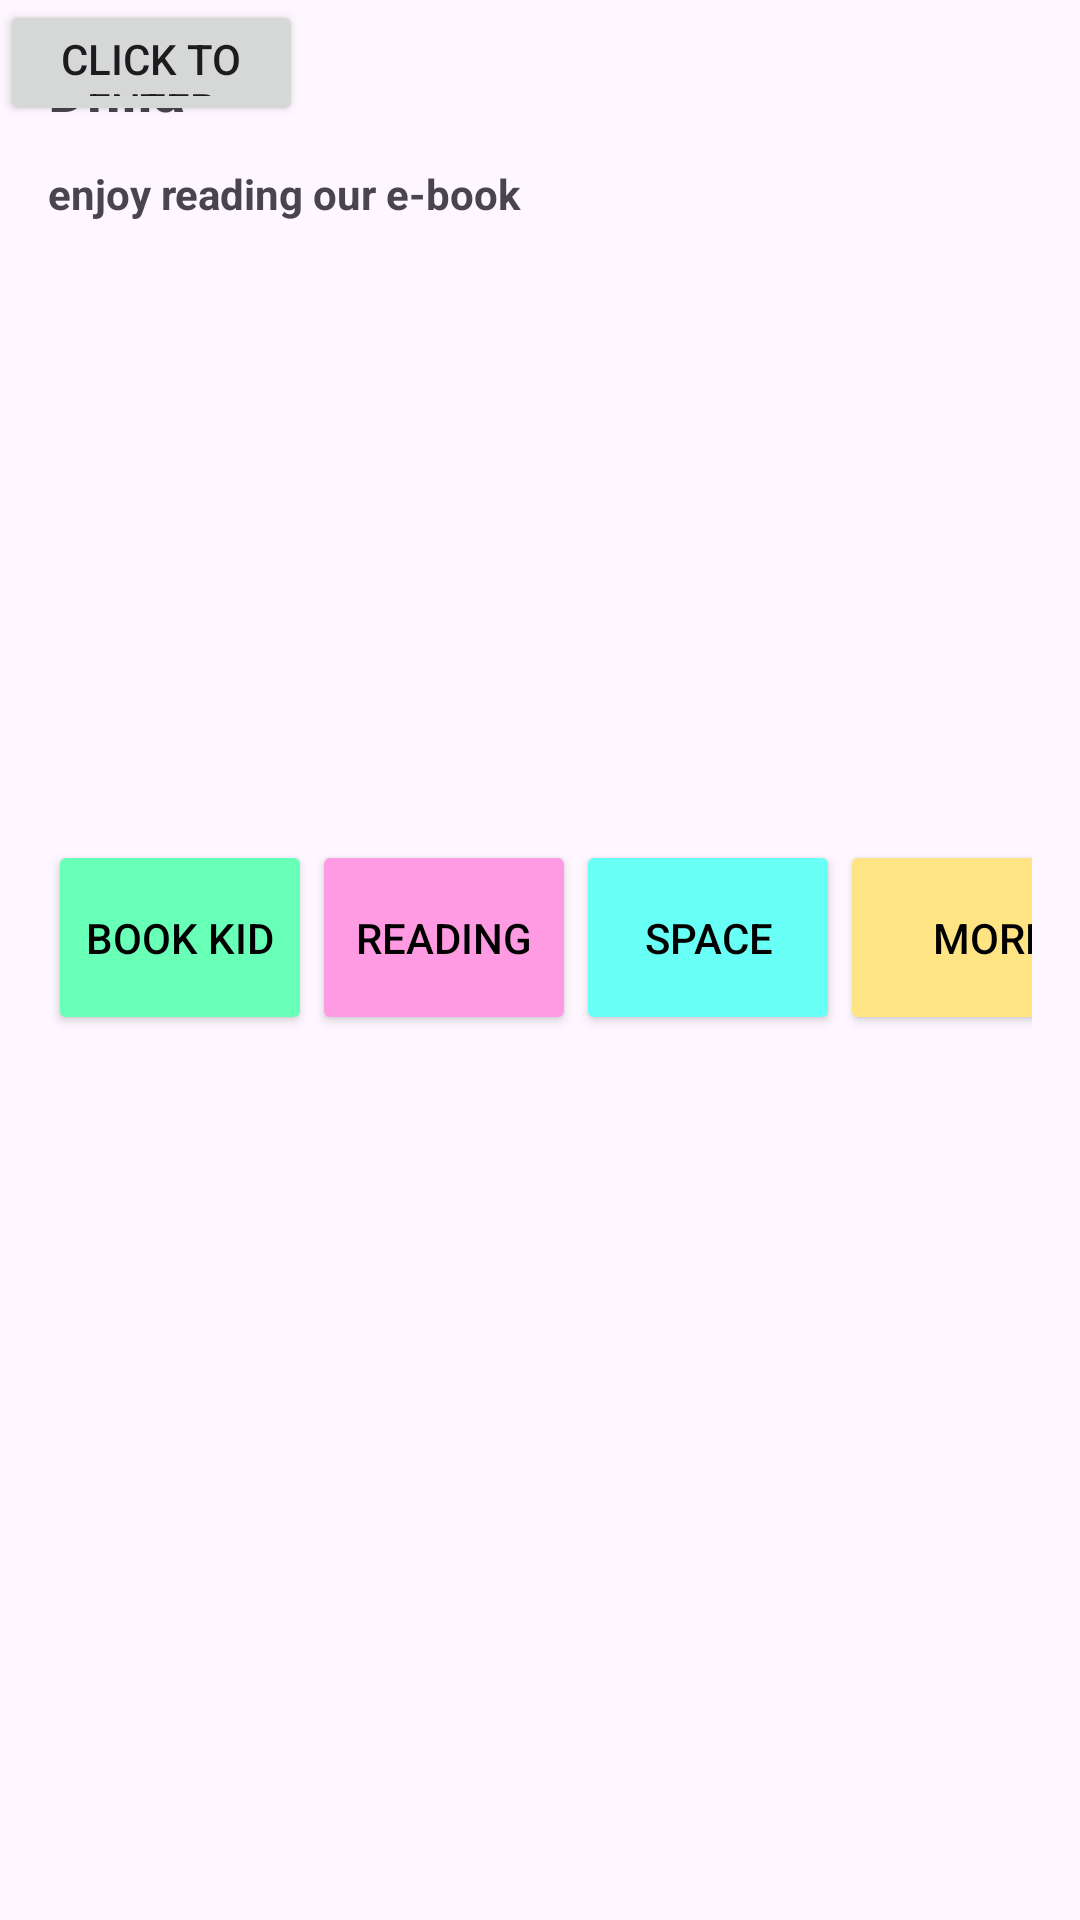

Reconstruct the res/layout file that produces this screen, plus the resources it refers to.
<!-- AndroidManifest.xml: application theme Theme.ProjectBP2652 -->
<!-- res/layout/activity_home.xml -->
<?xml version="1.0" encoding="utf-8"?>
<androidx.constraintlayout.widget.ConstraintLayout xmlns:android="http://schemas.android.com/apk/res/android"
    xmlns:app="http://schemas.android.com/apk/res-auto"
    xmlns:tools="http://schemas.android.com/tools"
    android:layout_width="match_parent"
    android:layout_height="match_parent"
    tools:context=".HomeActivity">

    <TextView
        android:id="@+id/textViewUser"
        android:layout_width="match_parent"
        android:layout_height="wrap_content"
        android:layout_marginStart="16dp"
        android:layout_marginTop="16dp"
        android:layout_marginEnd="16dp"
        android:text="Dhila"
        android:textSize="20sp"
        android:textStyle="bold"
        app:layout_constraintEnd_toEndOf="parent"
        app:layout_constraintStart_toStartOf="parent"
        app:layout_constraintTop_toTopOf="parent" />

    <TextView
        android:id="@+id/textViewInfo"
        android:layout_width="match_parent"
        android:layout_height="wrap_content"
        android:layout_marginStart="16dp"
        android:layout_marginTop="12dp"
        android:layout_marginEnd="16dp"
        android:text="enjoy reading our e-book"
        android:textSize="14sp"
        android:textStyle="bold"
        app:layout_constraintEnd_toEndOf="parent"
        app:layout_constraintHorizontal_bias="0.0"
        app:layout_constraintStart_toStartOf="parent"
        app:layout_constraintTop_toBottomOf="@+id/textViewUser" />

    <ImageView
        android:id="@+id/imageView"
        android:layout_width="348dp"
        android:layout_height="190dp"
        android:layout_marginStart="16dp"
        android:layout_marginTop="16dp"
        android:layout_marginEnd="16dp"
        app:layout_constraintEnd_toEndOf="parent"
        app:layout_constraintHorizontal_bias="0.483"
        app:layout_constraintStart_toStartOf="parent"
        app:layout_constraintTop_toBottomOf="@+id/textViewInfo"
        app:srcCompat="@drawable/pic" />

    <Button
        android:id="@+id/button"
        android:layout_width="101dp"
        android:layout_height="42dp"
        android:text="Click to enter"
        tools:layout_editor_absoluteX="32dp"
        tools:layout_editor_absoluteY="222dp" />

    <LinearLayout
        android:layout_width="match_parent"
        android:layout_height="100dp"
        android:layout_marginStart="16dp"
        android:layout_marginEnd="16dp"
        android:orientation="horizontal"
        app:layout_constraintEnd_toEndOf="parent"
        app:layout_constraintStart_toStartOf="parent"
        app:layout_constraintTop_toBottomOf="@id/imageView">

        <Button
            android:id="@+id/menu1"
            android:layout_width="wrap_content"
            android:layout_height="65dp"
            android:backgroundTint="#68ffb7"
            android:text="Book kid"
            android:textColor="@color/black"/>

        <Button
            android:id="@+id/menu2"
            android:layout_width="wrap_content"
            android:layout_height="65dp"
            android:backgroundTint="#ff9be3"

            android:text="Reading"
            android:textColor="@color/black" />

        <Button
            android:id="@+id/menu3"
            android:layout_width="wrap_content"
            android:layout_height="65dp"
            android:backgroundTint="#68fff6"
            android:text="Space"
            android:textColor="@color/black"/>

        <Button
            android:id="@+id/menu4"
            android:layout_width="101dp"
            android:layout_height="65dp"
            android:backgroundTint="#ffe484"
            android:text="More"
            android:textColor="@color/black" />
    </LinearLayout>


</androidx.constraintlayout.widget.ConstraintLayout>
<!-- resources referenced by this layout -->
<resources>
  <style name="Theme.ProjectBP2652" parent="Base.Theme.ProjectBP2652" />
  <style name="Base.Theme.ProjectBP2652" parent="Theme.Material3.DayNight.NoActionBar">
          
          
      </style>
  <!-- not gathered from this repository: default colours our renderer supplied (Android Studio template values) -->
  <color name="black">#FF000000</color>
</resources>
